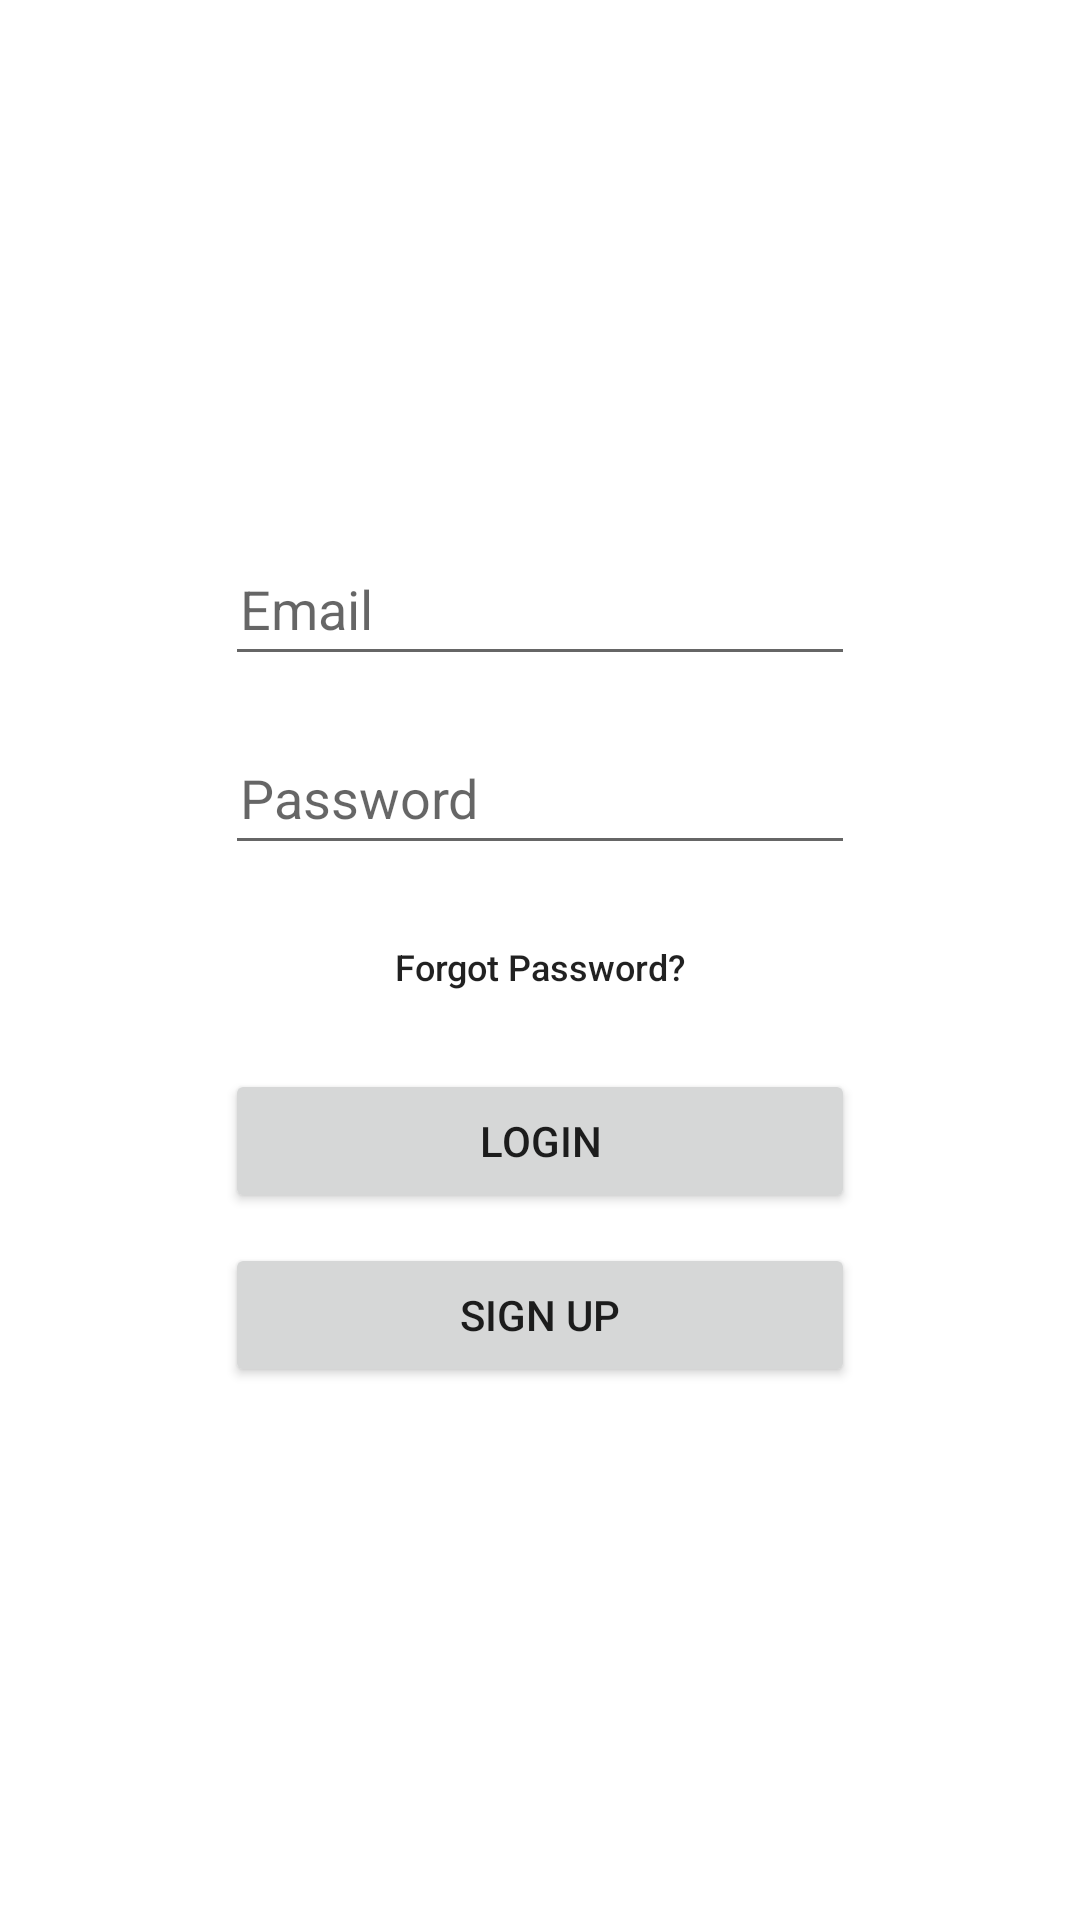

Produce the Android XML layout that renders to this screen, including the resource entries it uses.
<!-- AndroidManifest.xml: application theme Theme.RecurringOCity -->
<!-- res/layout/activity_main.xml -->
<?xml version="1.0" encoding="utf-8"?>
<RelativeLayout xmlns:android="http://schemas.android.com/apk/res/android"
    xmlns:tools="http://schemas.android.com/tools"
    android:layout_width="match_parent"
    android:layout_height="match_parent"
    >

    <LinearLayout
        android:layout_width="wrap_content"
        android:layout_height="wrap_content"
        android:layout_centerInParent="true"
        android:orientation="vertical">


        <EditText
            android:id="@+id/username"
            android:layout_width="wrap_content"
            android:layout_height="wrap_content"
            android:layout_marginBottom="15dp"
            android:layout_weight="1"
            android:ems="10"
            android:hint="Email"
            android:inputType="textPersonName"
            android:minHeight="48dp"
            android:paddingStart="5dp"
            android:paddingEnd="5dp" />

        <EditText
            android:id="@+id/password"
            android:layout_width="wrap_content"
            android:layout_height="wrap_content"
            android:layout_weight="1"
            android:ems="10"
            android:hint="Password"
            android:inputType="textPassword"
            android:minHeight="48dp"
            android:paddingStart="5dp"
            android:paddingEnd="5dp" />

        <Button
            android:id="@+id/forgotPassword"
            android:layout_width="match_parent"
            android:layout_height="wrap_content"
            android:layout_marginTop="10dp"
            android:background="#00000000"
            android:text="Forgot Password?"
            android:textIsSelectable="true"
            android:textSize="12sp" />

        <Button
            android:id="@+id/btn_login"
            android:layout_width="match_parent"
            android:layout_height="wrap_content"
            android:layout_marginTop="10dp"
            android:text="Login"
             />

        <Button
            android:id="@+id/btn_create_account"
            android:layout_width="match_parent"
            android:layout_height="wrap_content"
            android:layout_marginTop="10dp"
            android:text="Sign Up" />

    </LinearLayout>


</RelativeLayout>
<!-- resources referenced by this layout -->
<resources>
  <style name="Theme.RecurringOCity" parent="Theme.MaterialComponents.DayNight.DarkActionBar">
          
          <item name="colorPrimary">@color/purple_500</item>
          <item name="colorPrimaryVariant">@color/purple_700</item>
          <item name="colorOnPrimary">@color/white</item>
          
          <item name="colorSecondary">@color/teal_200</item>
          <item name="colorSecondaryVariant">@color/teal_700</item>
          <item name="colorOnSecondary">@color/black</item>
          
          <item name="android:statusBarColor" tools:targetApi="l">?attr/colorPrimaryVariant</item>
          
      </style>
  <!-- not gathered from this repository: default colours our renderer supplied (Android Studio template values) -->
  <color name="purple_500">#FF6200EE</color>
  <color name="purple_700">#FF3700B3</color>
  <color name="teal_200">#FF03DAC5</color>
  <color name="teal_700">#FF018786</color>
  <color name="black">#FF000000</color>
  <color name="white">#FFFFFFFF</color>
</resources>
